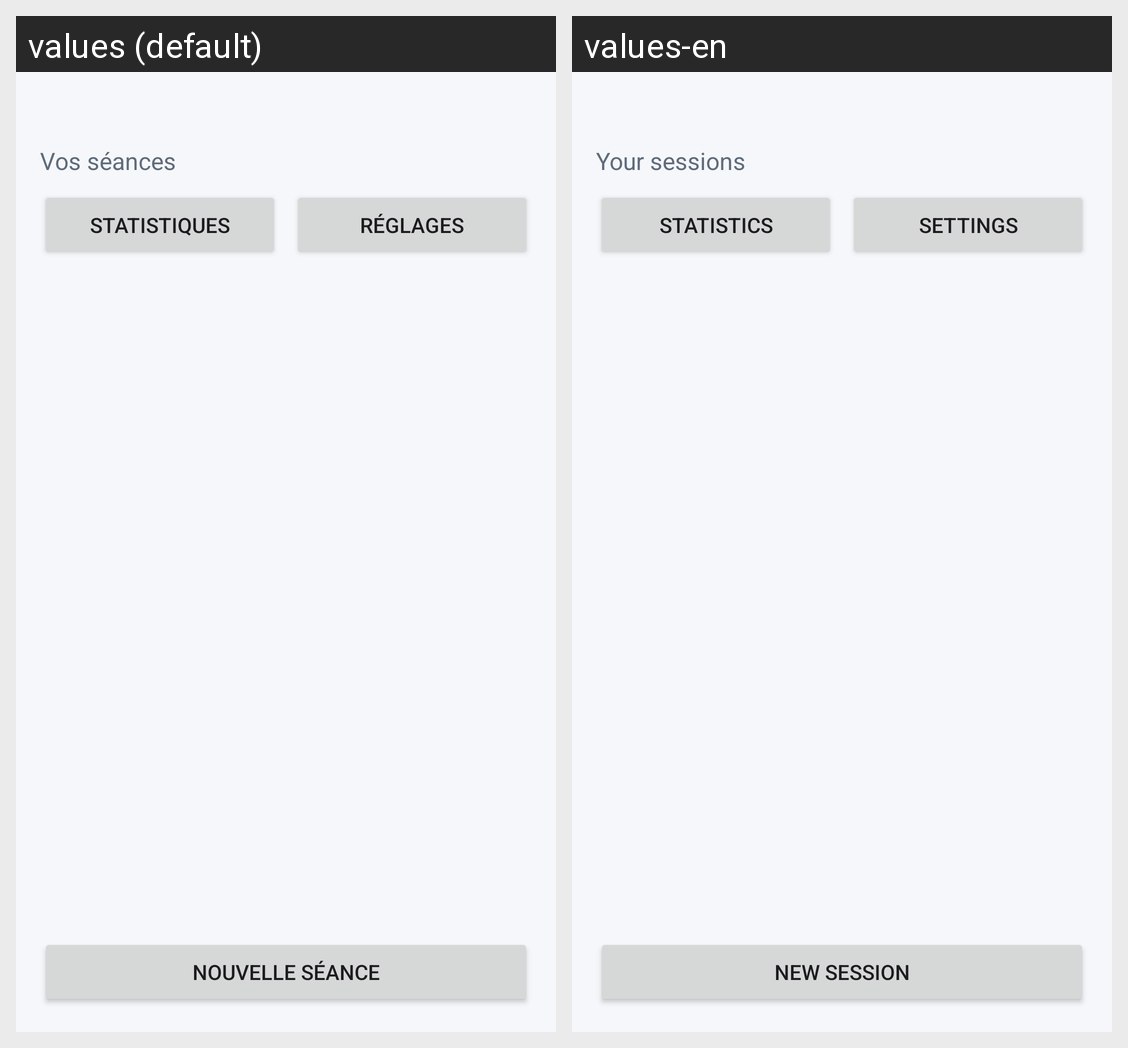

This grid shows one Android layout under two languages. Give, for every string resource on the screen, its name, the default text and each shown locale's text.
Android screen res/layout/activity_main.xml rendered under 2 locales, left to right: values (default), values-en. Device: Nexus 5 (rendered at 1080×1920; each locale shown at half size, 540×960, under a caption strip naming it); theme Theme.SuiviSport.
Strings drawn on this screen, with the default value and each locale's value (text and hints the layout hard-codes, and strings that could not be matched under every locale, appear in the picture but are not listed):

main_subtitle
  values: Vos séances
  values-en: Your sessions

btn_stats
  values: Statistiques
  values-en: Statistics

btn_settings
  values: Réglages
  values-en: Settings

btn_add_seance
  values: Nouvelle séance
  values-en: New session
